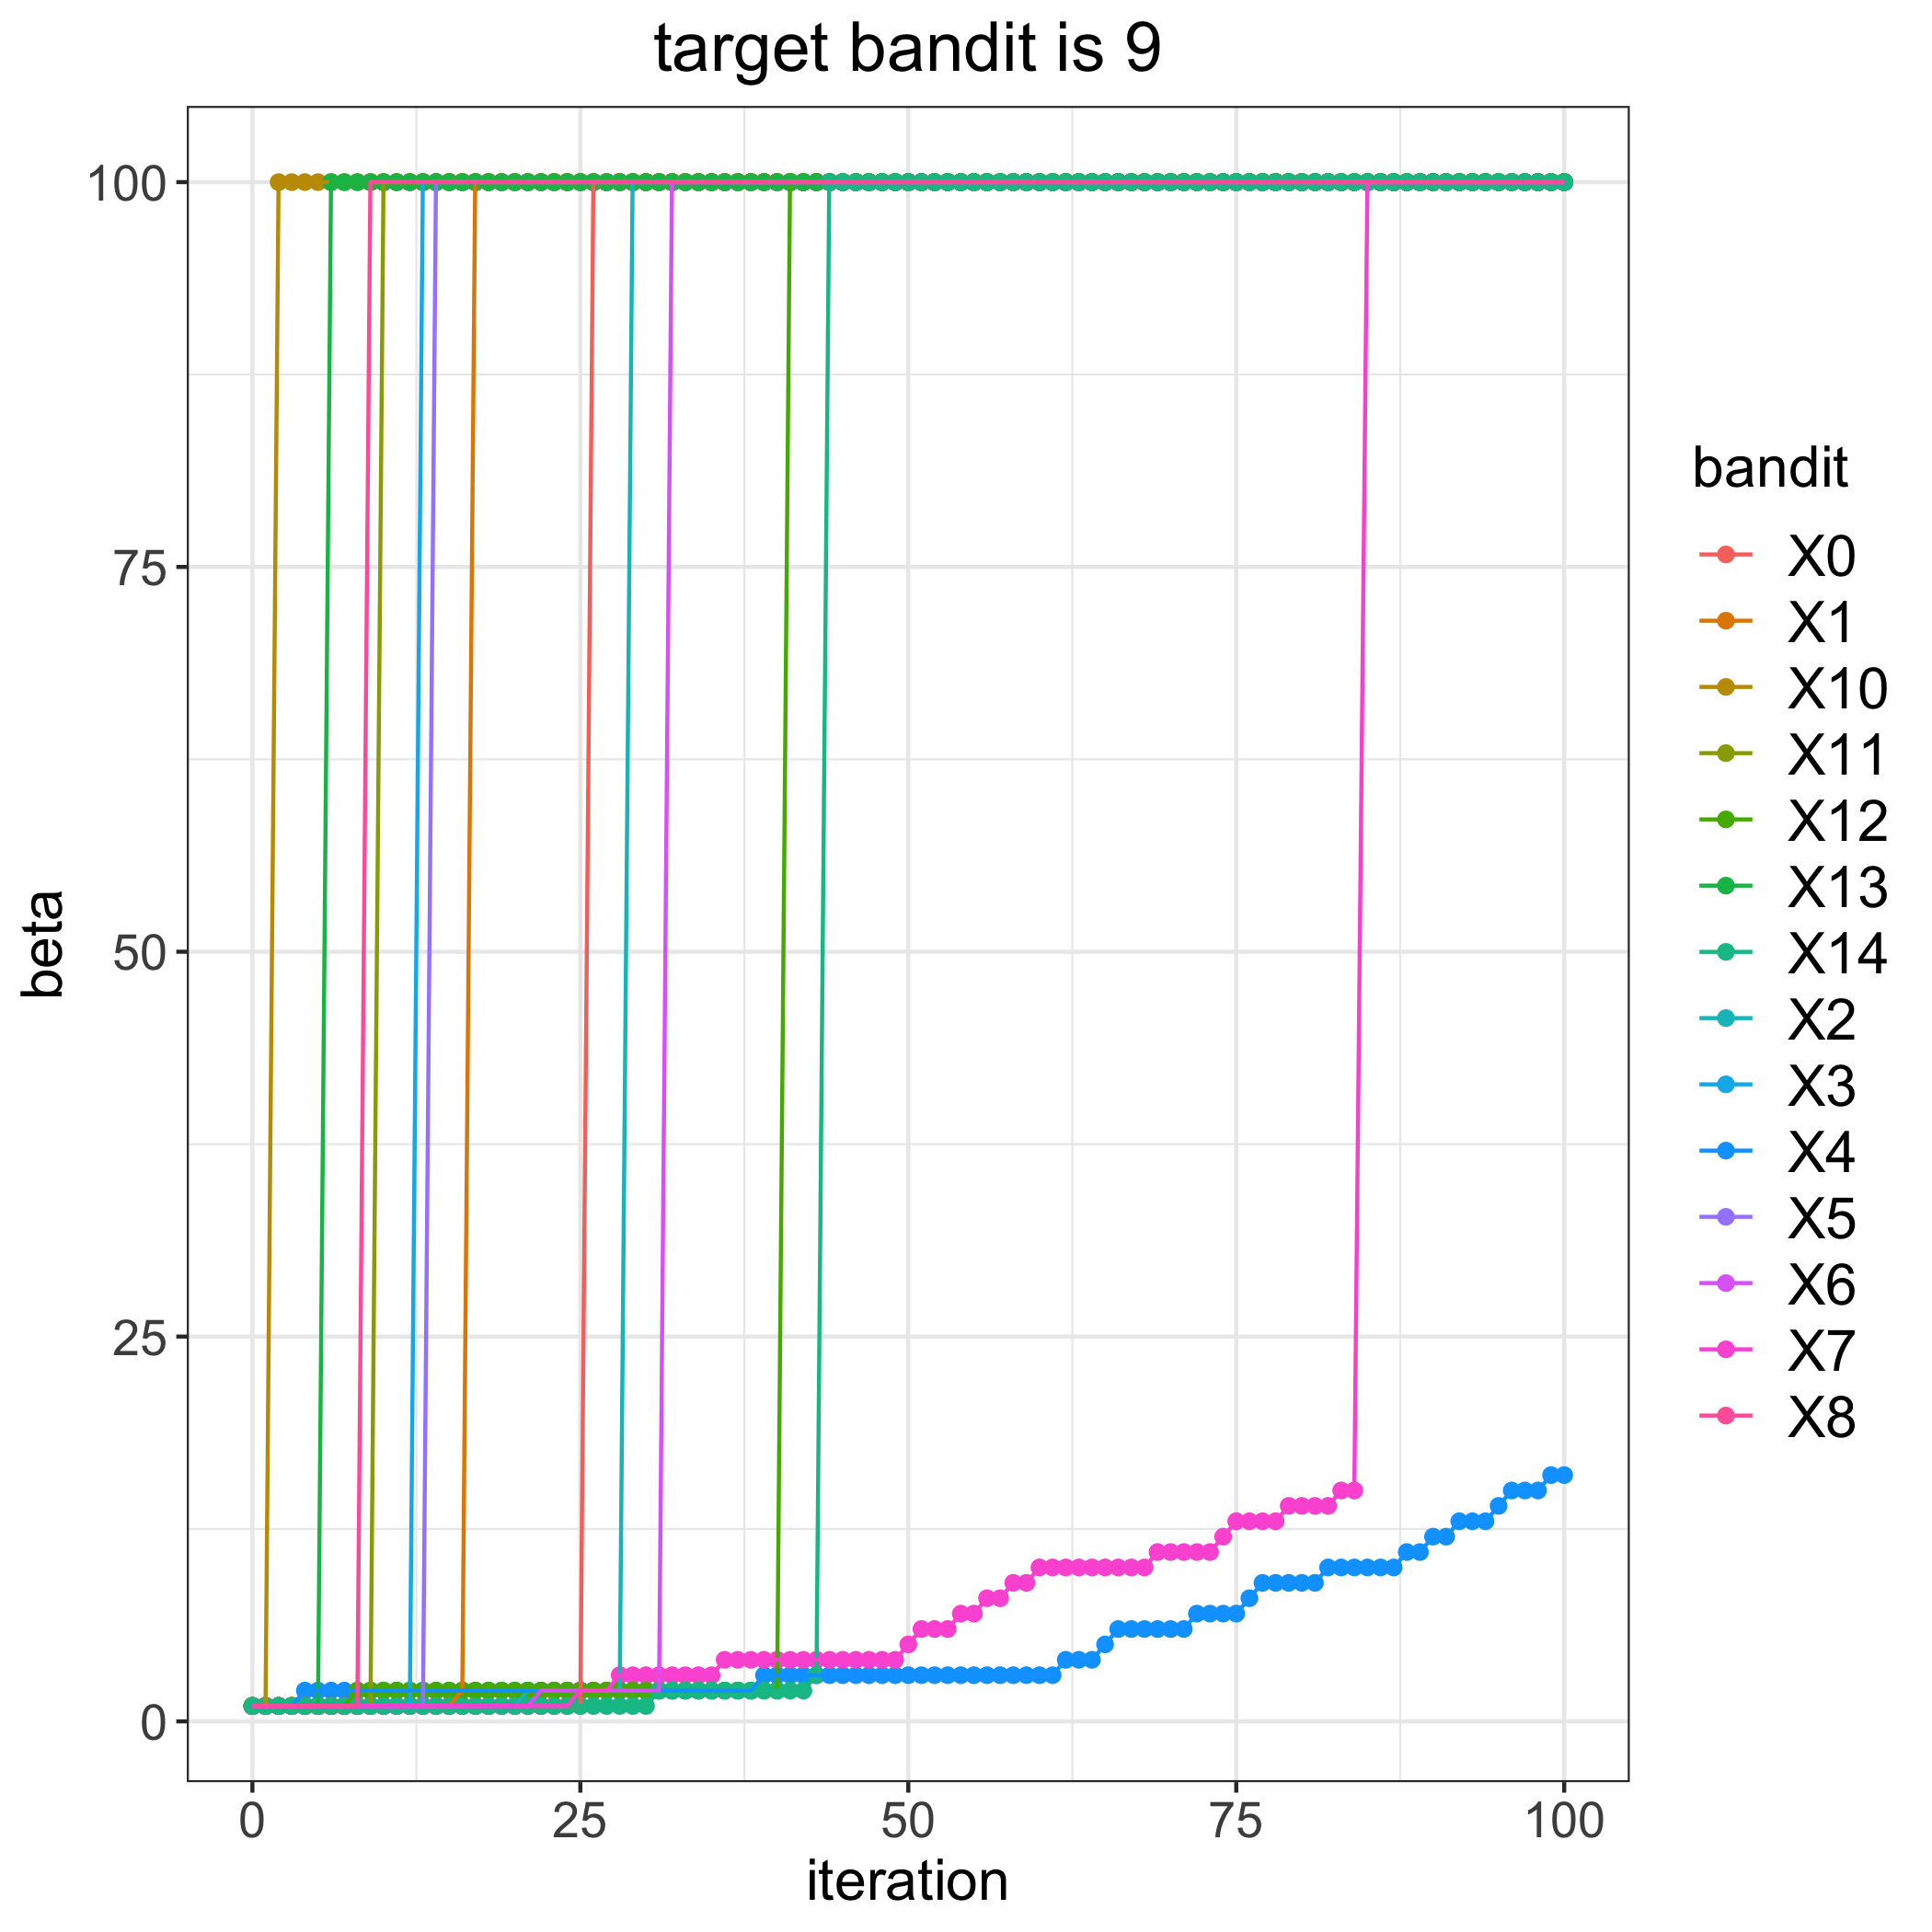

The data file committed next to this chart (first rows):
, 0, 1, 2, 3, 4, 5, 6, 7, 8, 10, 11, 12, 13, 14
0, 1, 1, 1, 1, 1, 1, 1, 1, 1, 1, 1, 1, 1, 1
1, 1, 1, 1, 1, 1, 1, 1, 1, 1, 1, 1, 1, 1, 1
2, 1, 1, 1, 1, 1, 1, 1, 1, 1, 100, 1, 1, 1, 1
3, 1, 1, 1, 1, 1, 1, 1, 1, 1, 100, 1, 1, 1, 1
4, 1, 1, 1, 1, 2, 1, 1, 1, 1, 100, 1, 1, 1, 1
5, 1, 1, 1, 1, 2, 1, 1, 1, 1, 100, 1, 1, 1, 1
6, 1, 1, 1, 1, 2, 1, 1, 1, 1, 100, 1, 1, 100, 1
7, 1, 1, 1, 1, 2, 1, 1, 1, 1, 100, 1, 1, 100, 1
8, 1, 1, 1, 1, 2, 1, 1, 1, 1, 100, 1, 2, 100, 1
9, 1, 1, 1, 1, 2, 1, 1, 1, 100, 100, 1, 2, 100, 1
10, 1, 1, 1, 1, 2, 1, 1, 1, 100, 100, 100, 2, 100, 1
11, 1, 1, 1, 1, 2, 1, 1, 1, 100, 100, 100, 2, 100, 1
12, 1, 1, 1, 1, 2, 1, 1, 1, 100, 100, 100, 2, 100, 1
13, 1, 1, 1, 100, 2, 1, 1, 1, 100, 100, 100, 2, 100, 1
14, 1, 1, 1, 100, 2, 100, 1, 1, 100, 100, 100, 2, 100, 1
15, 1, 1, 1, 100, 2, 100, 1, 1, 100, 100, 100, 2, 100, 1
16, 1, 2, 1, 100, 2, 100, 1, 1, 100, 100, 100, 2, 100, 1
17, 1, 100, 1, 100, 2, 100, 1, 1, 100, 100, 100, 2, 100, 1
18, 1, 100, 1, 100, 2, 100, 1, 1, 100, 100, 100, 2, 100, 1
19, 1, 100, 1, 100, 2, 100, 1, 1, 100, 100, 100, 2, 100, 1
20, 1, 100, 1, 100, 2, 100, 1, 1, 100, 100, 100, 2, 100, 1
21, 1, 100, 2, 100, 2, 100, 1, 1, 100, 100, 100, 2, 100, 1
22, 1, 100, 2, 100, 2, 100, 2, 1, 100, 100, 100, 2, 100, 1
23, 1, 100, 2, 100, 2, 100, 2, 1, 100, 100, 100, 2, 100, 1
24, 1, 100, 2, 100, 2, 100, 2, 1, 100, 100, 100, 2, 100, 1
25, 1, 100, 2, 100, 2, 100, 2, 2, 100, 100, 100, 2, 100, 1
26, 100, 100, 2, 100, 2, 100, 2, 2, 100, 100, 100, 2, 100, 1
27, 100, 100, 2, 100, 2, 100, 2, 2, 100, 100, 100, 2, 100, 1
28, 100, 100, 2, 100, 2, 100, 2, 3, 100, 100, 100, 2, 100, 1
29, 100, 100, 100, 100, 2, 100, 2, 3, 100, 100, 100, 2, 100, 1
30, 100, 100, 100, 100, 2, 100, 2, 3, 100, 100, 100, 2, 100, 1
31, 100, 100, 100, 100, 2, 100, 2, 3, 100, 100, 100, 2, 100, 2
32, 100, 100, 100, 100, 2, 100, 100, 3, 100, 100, 100, 2, 100, 2
33, 100, 100, 100, 100, 2, 100, 100, 3, 100, 100, 100, 2, 100, 2
34, 100, 100, 100, 100, 2, 100, 100, 3, 100, 100, 100, 2, 100, 2
35, 100, 100, 100, 100, 2, 100, 100, 3, 100, 100, 100, 2, 100, 2
36, 100, 100, 100, 100, 2, 100, 100, 4, 100, 100, 100, 2, 100, 2
37, 100, 100, 100, 100, 2, 100, 100, 4, 100, 100, 100, 2, 100, 2
38, 100, 100, 100, 100, 2, 100, 100, 4, 100, 100, 100, 2, 100, 2
39, 100, 100, 100, 100, 3, 100, 100, 4, 100, 100, 100, 2, 100, 2
40, 100, 100, 100, 100, 3, 100, 100, 4, 100, 100, 100, 2, 100, 2
41, 100, 100, 100, 100, 3, 100, 100, 4, 100, 100, 100, 100, 100, 2
42, 100, 100, 100, 100, 3, 100, 100, 4, 100, 100, 100, 100, 100, 2
43, 100, 100, 100, 100, 3, 100, 100, 4, 100, 100, 100, 100, 100, 3
44, 100, 100, 100, 100, 3, 100, 100, 4, 100, 100, 100, 100, 100, 100
45, 100, 100, 100, 100, 3, 100, 100, 4, 100, 100, 100, 100, 100, 100
46, 100, 100, 100, 100, 3, 100, 100, 4, 100, 100, 100, 100, 100, 100
47, 100, 100, 100, 100, 3, 100, 100, 4, 100, 100, 100, 100, 100, 100
48, 100, 100, 100, 100, 3, 100, 100, 4, 100, 100, 100, 100, 100, 100
49, 100, 100, 100, 100, 3, 100, 100, 4, 100, 100, 100, 100, 100, 100
50, 100, 100, 100, 100, 3, 100, 100, 5, 100, 100, 100, 100, 100, 100
51, 100, 100, 100, 100, 3, 100, 100, 6, 100, 100, 100, 100, 100, 100
52, 100, 100, 100, 100, 3, 100, 100, 6, 100, 100, 100, 100, 100, 100
53, 100, 100, 100, 100, 3, 100, 100, 6, 100, 100, 100, 100, 100, 100
54, 100, 100, 100, 100, 3, 100, 100, 7, 100, 100, 100, 100, 100, 100
55, 100, 100, 100, 100, 3, 100, 100, 7, 100, 100, 100, 100, 100, 100
56, 100, 100, 100, 100, 3, 100, 100, 8, 100, 100, 100, 100, 100, 100
57, 100, 100, 100, 100, 3, 100, 100, 8, 100, 100, 100, 100, 100, 100
58, 100, 100, 100, 100, 3, 100, 100, 9, 100, 100, 100, 100, 100, 100
59, 100, 100, 100, 100, 3, 100, 100, 9, 100, 100, 100, 100, 100, 100
... 41 more rows
